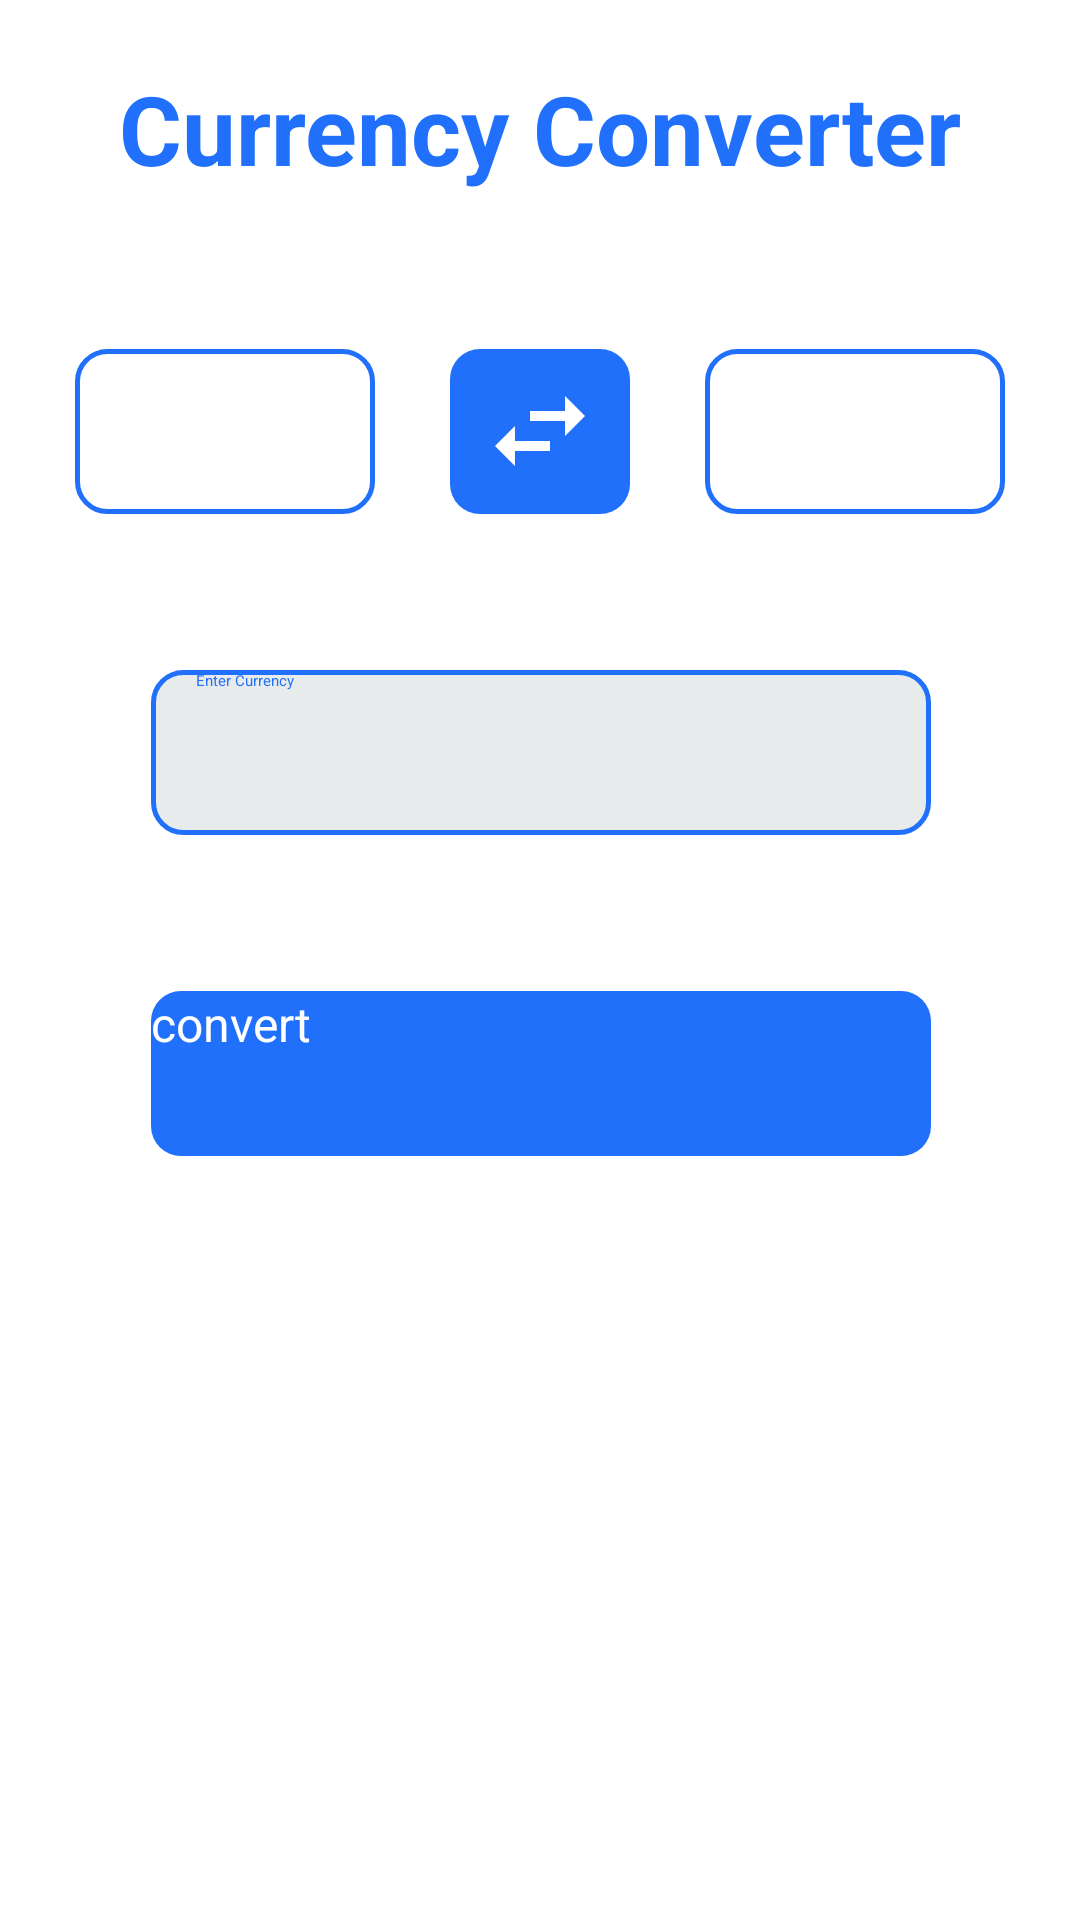

Write the Android layout XML for this screen, with the resource values it uses.
<!-- AndroidManifest.xml: application theme Theme.CurrencyConverter -->
<!-- res/layout/activity_main.xml -->
<?xml version="1.0" encoding="utf-8"?>
<androidx.constraintlayout.widget.ConstraintLayout
    xmlns:android="http://schemas.android.com/apk/res/android"
    xmlns:app="http://schemas.android.com/apk/res-auto"
    xmlns:tools="http://schemas.android.com/tools"
    android:orientation="vertical"
    android:layout_width="match_parent"
    android:layout_height="match_parent"
    tools:context=".MainActivity">

    <TextView
        android:id="@+id/txtcrncy"
        android:layout_width="wrap_content"
        android:layout_height="wrap_content"
        android:text="@string/currency_converter"
        android:textColor="@color/Blue"
        android:textSize="32sp"
        android:textStyle="bold"
        app:layout_constraintBottom_toBottomOf="parent"
        app:layout_constraintEnd_toEndOf="parent"
        app:layout_constraintStart_toStartOf="parent"
        app:layout_constraintTop_toTopOf="parent"
        app:layout_constraintVertical_bias="0.036" />

    <LinearLayout
        android:id="@+id/fromRelative"
        android:layout_width="wrap_content"
        android:background="@drawable/custom_spinner"
        android:layout_height="wrap_content"
        app:layout_constraintBottom_toTopOf="@+id/currencyToBeConverted"
        app:layout_constraintEnd_toStartOf="@+id/transferSpinner"
        app:layout_constraintStart_toStartOf="parent"
        app:layout_constraintTop_toBottomOf="@+id/txtcrncy">

        <Spinner
            android:id="@+id/spinnerFrom"
            android:layout_width="100dp"
            android:layout_height="55dp"
            android:padding="20dp"/>

    </LinearLayout>


    <Button
        android:id="@+id/transferSpinner"
        android:layout_width="60dp"
        android:layout_height="55dp"
        android:background="@drawable/custom_btn"
        android:drawableRight="@drawable/ic_transfer_spinner"
        android:onClick="transferSpinner"
        android:paddingRight="15dp"
        app:layout_constraintBottom_toBottomOf="@+id/fromRelative"
        app:layout_constraintEnd_toEndOf="parent"
        app:layout_constraintStart_toStartOf="parent"
        app:layout_constraintTop_toTopOf="@+id/fromRelative" />

    <LinearLayout
        android:layout_width="wrap_content"
        android:layout_height="wrap_content"
        android:id="@+id/toRelative"
        android:background="@drawable/custom_spinner"
        app:layout_constraintBottom_toBottomOf="@+id/transferSpinner"
        app:layout_constraintEnd_toEndOf="parent"
        app:layout_constraintStart_toEndOf="@+id/transferSpinner"
        app:layout_constraintTop_toTopOf="@+id/transferSpinner" >
        <Spinner
            android:id="@+id/spinnerTo"
            android:layout_width="100dp"
            android:layout_height="55dp"
            android:padding="20dp" />
    </LinearLayout>

    <EditText
        android:id="@+id/currencyToBeConverted"
        android:layout_width="260dp"
        android:layout_height="55dp"
        android:textCursorDrawable="@color/Blue"
        android:layout_marginTop="52dp"
        android:background="@drawable/custom_edittext"
        android:elevation="5dp"
        android:paddingStart="15dp"
        android:ems="10"
        android:hint="@string/money"
        android:inputType="number"
        android:textColor="@color/Blue"
        app:layout_constraintEnd_toEndOf="parent"
        app:layout_constraintHorizontal_bias="0.503"
        app:layout_constraintStart_toStartOf="parent"
        app:layout_constraintTop_toBottomOf="@+id/transferSpinner" />

    <Button
        android:id="@+id/convert"
        android:layout_width="260dp"
        android:layout_height="55dp"
        android:layout_marginTop="52dp"
        android:background="@drawable/custom_btn"
        android:elevation="5dp"
        android:onClick="convert"
        android:text="@string/convert"
        android:textColor="@color/white"
        android:textSize="16sp"
        app:layout_constraintEnd_toEndOf="parent"
        app:layout_constraintHorizontal_bias="0.503"
        app:layout_constraintStart_toStartOf="parent"
        app:layout_constraintTop_toBottomOf="@+id/currencyToBeConverted" />

    <TextView
        android:id="@+id/currencyConverted"
        android:layout_width="wrap_content"
        android:layout_height="wrap_content"
        android:text=""
        android:textColor="@color/Blue"
        android:textSize="25sp"
        android:textStyle="bold"
        app:layout_constraintBottom_toBottomOf="parent"
        app:layout_constraintEnd_toEndOf="parent"
        app:layout_constraintStart_toStartOf="parent"
        app:layout_constraintTop_toBottomOf="@+id/convert"
        app:layout_constraintVertical_bias="0.14" />


</androidx.constraintlayout.widget.ConstraintLayout>
<!-- resources referenced by this layout -->
<resources>
  <color name="Blue">#2070FC</color>
  <color name="white">#FFFFFFFF</color>
  <!-- drawable custom_btn (drawable) -->
  <?xml version="1.0" encoding="utf-8"?>
  <shape android:shape="rectangle" xmlns:android="http://schemas.android.com/apk/res/android">
      <corners android:radius="10dp"/>
      <solid android:color="@color/Blue"/>
  </shape>
  <!-- drawable custom_edittext (drawable) -->
  <?xml version="1.0" encoding="utf-8"?>
  <shape android:shape="rectangle" xmlns:android="http://schemas.android.com/apk/res/android">
      <corners android:radius="10dp" />
      <solid android:color="#E8EBEC" />
      <stroke android:color="@color/Blue"
          android:width="1.5dp"/>
  </shape>
  <!-- drawable custom_spinner (drawable) -->
  <?xml version="1.0" encoding="utf-8"?>
  <shape android:shape="rectangle" xmlns:android="http://schemas.android.com/apk/res/android">
      <stroke android:color="@color/Blue" android:width="1.5dp" />
      <corners android:radius="10dp"/>
  </shape>
  <!-- drawable ic_transfer_spinner (drawable-anydpi) -->
  <vector xmlns:android="http://schemas.android.com/apk/res/android"
      android:width="30dp"
      android:height="30dp"
      android:viewportWidth="24"
      android:viewportHeight="24"
      android:tint="#FFFFFF"
      android:alpha="1">
    <group android:scaleX="1.3333334"
        android:scaleY="1.3333334"
        android:translateX="-4"
        android:translateY="-4">
      <path
          android:fillColor="@android:color/white"
          android:pathData="M6.99,11L3,15l3.99,4v-3H14v-2H6.99v-3zM21,9l-3.99,-4v3H10v2h7.01v3L21,9z"/>
    </group>
  </vector>
  <string name="convert">convert</string>
  <string name="currency_converter">Currency Converter</string>
  <string name="money">Enter Currency</string>
  <style name="Theme.CurrencyConverter" parent="Theme.AppCompat.Light.NoActionBar">
          
          <item name="colorPrimary">@color/Blue</item>
          <item name="colorPrimaryVariant">@color/Blue</item>
          <item name="colorOnPrimary">@color/white</item>
          
          <item name="colorSecondary">@color/teal_200</item>
          <item name="colorSecondaryVariant">@color/teal_700</item>
          <item name="colorOnSecondary">@color/black</item>
          
          <item name="android:statusBarColor" tools:targetApi="l">?attr/colorPrimaryVariant</item>
          
          <item name="windowActionBar">false</item>
          <item name="windowNoTitle">true</item>
      </style>
  <color name="teal_200">#FF03DAC5</color>
  <color name="teal_700">#FF018786</color>
  <color name="black">#FF000000</color>
</resources>
